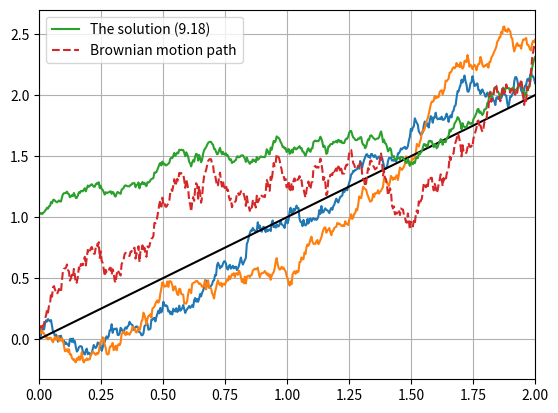

This chart was generated by the following Python code:
from math import sqrt
from scipy.stats import norm
import numpy as np
from matplotlib import pyplot as plt

np.random.seed(42)

def brownian(x0, n, dt, delta, out=None):
    """
        Generate an instance of Brownian motion (i.e. the Wiener process):

            X(t) = X(0) + N(0, delta**2 * t; 0, t)

        where N(a,b; t0, t1) is a normally distributed random variable with mean a and
        variance b.  The parameters t0 and t1 make explicit the statistical
        independence of N on different time intervals; that is, if [t0, t1) and
        [t2, t3) are disjoint intervals, then N(a, b; t0, t1) and N(a, b; t2, t3)
        are independent.

        Written as an iteration scheme,

            X(t + dt) = X(t) + N(0, delta**2 * dt; t, t+dt)
    """
    x0 = np.asarray(x0)

    # For each element of x0, generate a sample of n numbers from a
    # normal distribution.
    r = norm.rvs(size=x0.shape + (n,), scale=delta*sqrt(dt))

    # If `out` was not given, create an output array.
    if out is None:
        out = np.empty(r.shape)

    # This computes the Brownian motion by forming the cumulative sum of
    # the random samples.
    np.cumsum(r, axis=-1, out=out)

    # Add the initial condition.
    out += np.expand_dims(x0, axis=-1)

    return out

print('-'*100)
print("Solve the stochastic differential equation dy(t) = r*dt + σ*dBt with initial condition y(0) = y0 .")
print('-'*100)
N = 500
xlim = 2.0

# For SDE
sigma = 0.3
r = 1
y0 = 0
X = np.linspace(0, xlim, N)

# For Brownian motion
dt = 0.1
delta = 0.3
B1 = brownian(y0, N, dt, delta)
B2 = brownian(y0, N, dt, delta)

# Process
Y = y0 + r * X
Y1 = y0 + r * X + sigma * B1
Y2 = y0 + r * X + sigma * B2
plt.xlim(0, 2)
plt.plot(X, Y1)
plt.plot(X, Y2)
plt.plot(X, Y, color='black')
plt.show()


print('-'*100)
print("Ito formula")
print('-'*100)
N = 500
xlim = 2.0
r = 0.1
sigma = 0.3
delta = 0.1
dt = 0.2
y0 = 1
X = np.linspace(0, xlim, N)

# For Brownian motion
B = brownian(0, N, dt, delta)

# Process
Y = y0 * np.exp((r - 0.5 * pow(sigma, 2)) * X + sigma * B)
plt.plot(X, Y, label='The solution (9.18)')
plt.plot(X, B, linestyle = '--', label='Brownian motion path')
plt.grid(True)
plt.legend()
plt.show()
